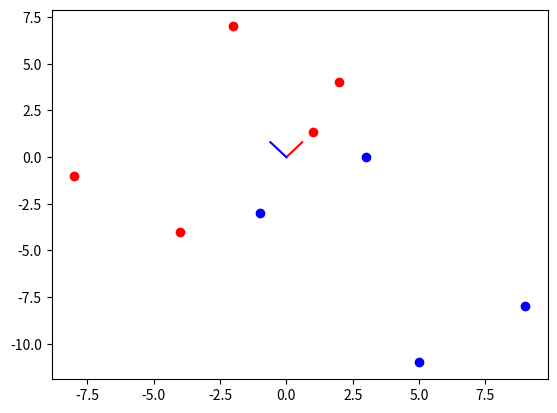

Reproduce this figure in Python.
# -*- coding: utf-8 -*-
"""
Created on Fri Nov 15 09:40:00 2019

[redacted]
"""

import matplotlib.pyplot as plt

plt.plot(-2, 7, 'ro')
plt.plot(2, 4, 'ro')
plt.plot(-4, -4, 'ro')
plt.plot(-8, -1, 'ro')
plt.plot([0, 0.6], [0, 0.8], 'r')

plt.plot(3, 0, 'bo')
plt.plot(9, -8, 'bo')
plt.plot(5, -11, 'bo')
plt.plot(-1, -3, 'bo')
plt.plot([0, -0.6], [0, 0.8], 'b')

slope = (4+4)/(2+4)

a = 1*slope

plt.plot(1, a, 'ro')

